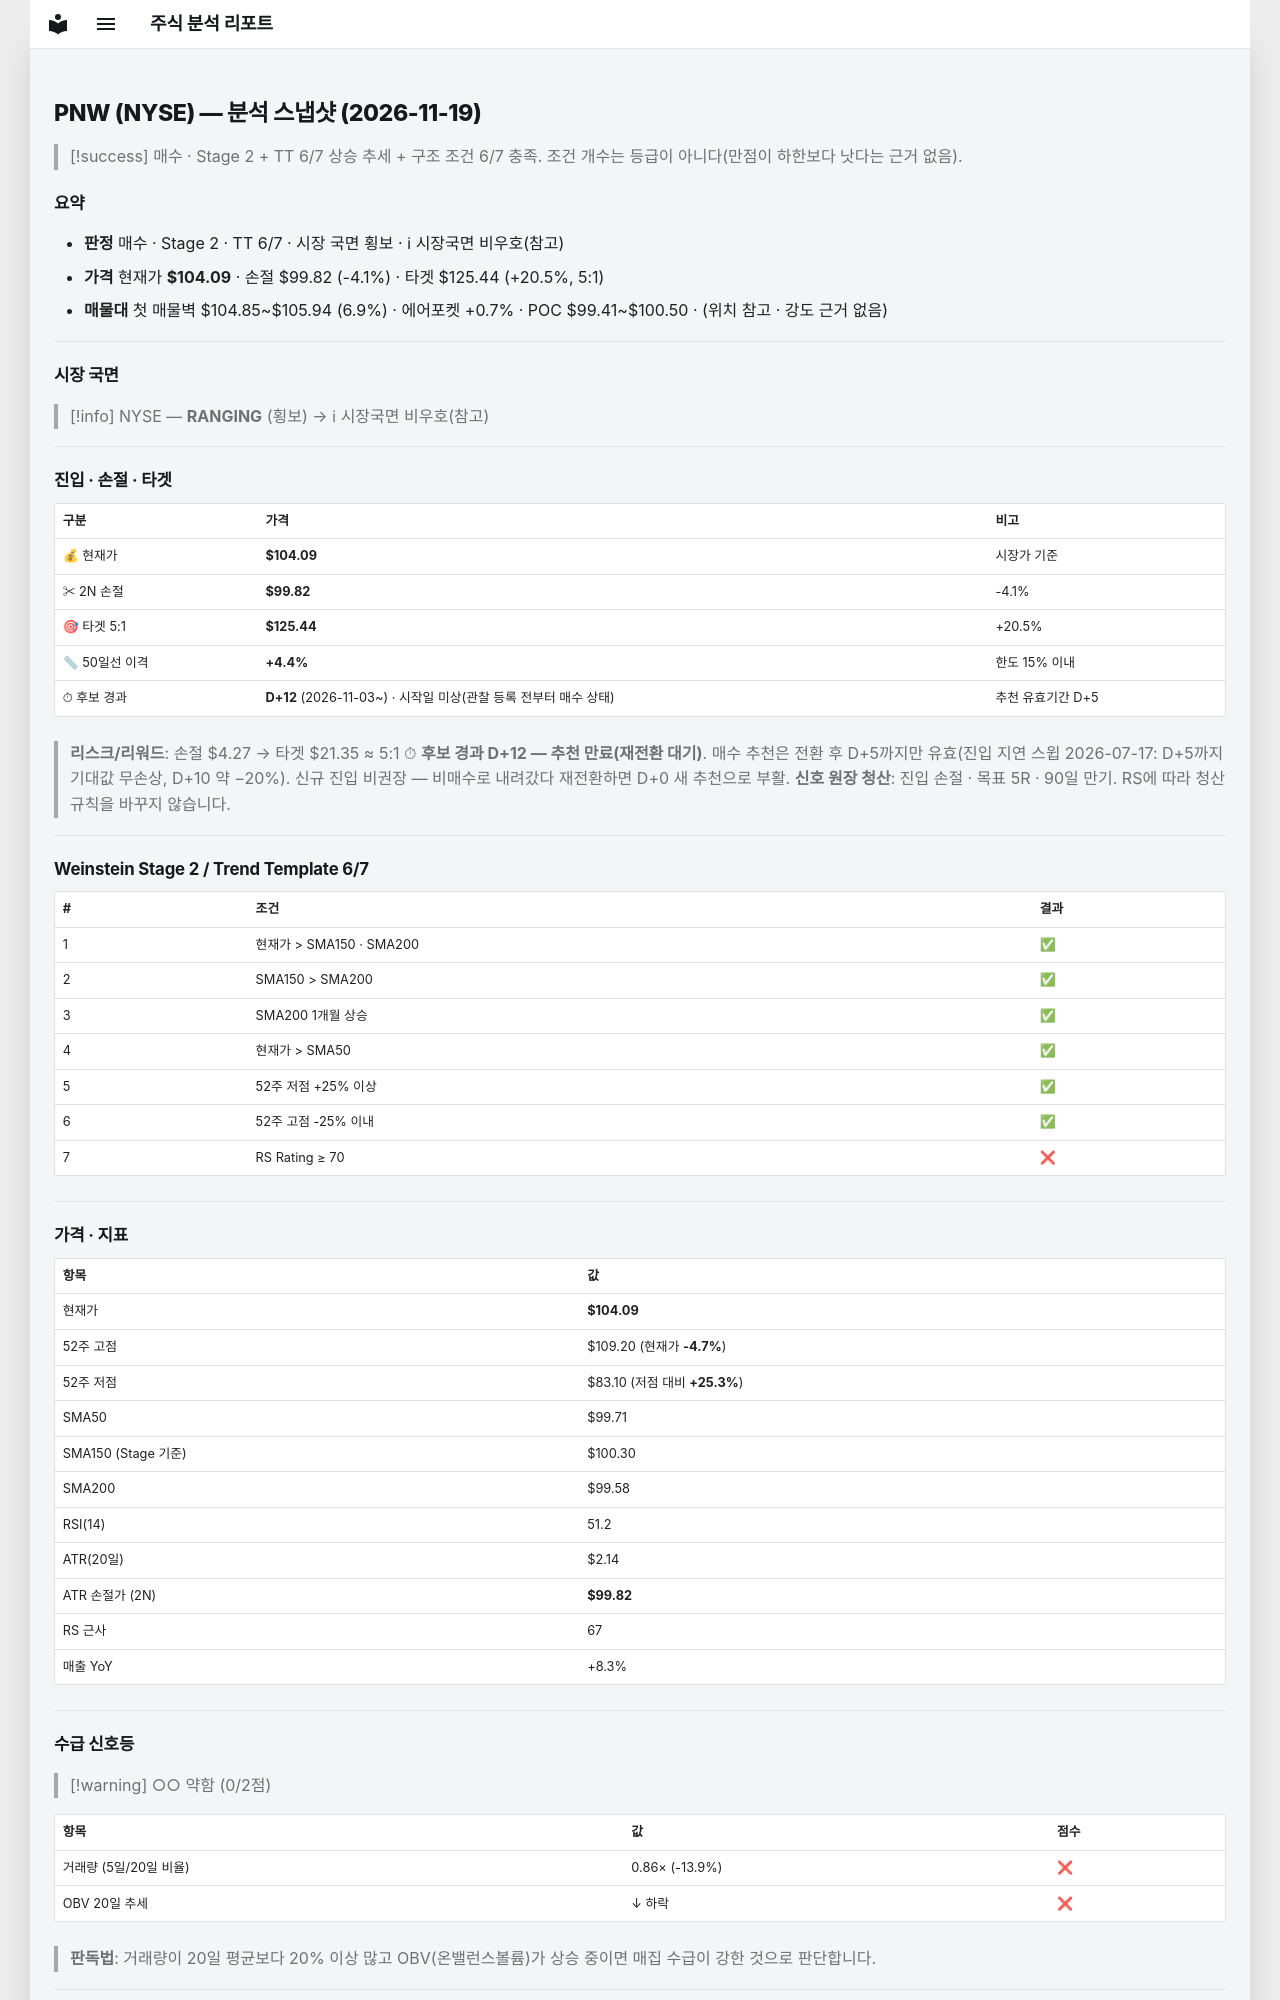

repository: soloandco/stock-reports · page: snapshots/PNW-2026-11-19/index.html · generator: mkdocs

---
type: analysis-snapshot
title: PNW 분석 스냅샷
ticker: PNW
market: NYSE
created: 2026-11-19
updated: 2026-11-19
bar-date: 2026-11-18
verdict: 매수관찰
real-rr: 1.20
sma50-gap-pct: 4.4
candidate-days: 12
candidate-since: 2026-11-03
candidate-start-unknown: true
weekly-position: 저항대아래
weekly-overhead-price: 109.20
weekly-overhead-pct: 4.9
stage: 2
trend-template-score: 6
tt-max: 7
ma-set: sma-50-150-200
price: 104.08999633789062
stop-price: 99.81997085327399
market-regime: RANGING
supply-demand-score: 0/2
supply-demand-label: 약함
status: tracking
tags:
  - stock-agent
  - watchlist
  - PNW
  - analysis
related:
  - "[[analysis-template]]"
---

# PNW (NYSE) — 분석 스냅샷 (2026-11-19)

> [!success] 매수 · Stage 2 + TT 6/7
> 상승 추세 + 구조 조건 6/7 충족. 조건 개수는 등급이 아니다(만점이 하한보다 낫다는 근거 없음).

## 요약

- **판정** 매수 · Stage 2 · TT 6/7 · 시장 국면 횡보 · ℹ 시장국면 비우호(참고)
- **가격** 현재가 **$104.09** · 손절 $99.82 (-4.1%) · 타겟 $125.44 (+20.5%, 5:1)
- **매물대** 첫 매물벽 $104.85~$105.94 (6.9%) · 에어포켓 +0.7% · POC $99.41~$100.50 · (위치 참고 · 강도 근거 없음)

---

## 시장 국면

> [!info] NYSE — **RANGING** (횡보) → ℹ 시장국면 비우호(참고)

---

## 진입 · 손절 · 타겟

| 구분 | 가격 | 비고 |
|------|------|------|
| 💰 현재가 | **$104.09** | 시장가 기준 |
| ✂ 2N 손절 | **$99.82** | -4.1% |
| 🎯 타겟 5:1 | **$125.44** | +20.5% |
| 📏 50일선 이격 | **+4.4%** | 한도 15% 이내 |
| ⏱ 후보 경과 | **D+12** (2026-11-03~) · 시작일 미상(관찰 등록 전부터 매수 상태) | 추천 유효기간 D+5 |

> **리스크/리워드**: 손절 $4.27 → 타겟 $21.35 ≈ 5:1
> ⏱ **후보 경과 D+12 — 추천 만료(재전환 대기)**. 매수 추천은 전환 후 D+5까지만 유효(진입 지연 스윕 2026-07-17: D+5까지 기대값 무손상, D+10 약 −20%). 신규 진입 비권장 — 비매수로 내려갔다 재전환하면 D+0 새 추천으로 부활.
> **신호 원장 청산**: 진입 손절 · 목표 5R · 90일 만기. RS에 따라 청산 규칙을 바꾸지 않습니다.

---

## Weinstein Stage 2 / Trend Template 6/7

| # | 조건 | 결과 |
|---|------|------|
| 1 | 현재가 > SMA150 · SMA200 | ✅ |
| 2 | SMA150 > SMA200 | ✅ |
| 3 | SMA200 1개월 상승 | ✅ |
| 4 | 현재가 > SMA50 | ✅ |
| 5 | 52주 저점 +25% 이상 | ✅ |
| 6 | 52주 고점 -25% 이내 | ✅ |
| 7 | RS Rating ≥ 70 | ❌ |

---

## 가격 · 지표

| 항목 | 값 |
|------|---|
| 현재가 | **$104.09** |
| 52주 고점 | $109.20 (현재가 **-4.7%**) |
| 52주 저점 | $83.10 (저점 대비 **+25.3%**) |
| SMA50 | $99.71 |
| SMA150 (Stage 기준) | $100.30 |
| SMA200 | $99.58 |
| RSI(14) | 51.2 |
| ATR(20일) | $2.14 |
| ATR 손절가 (2N) | **$99.82** |
| RS 근사 | 67 |
| 매출 YoY | +8.3% |

---
## 수급 신호등

> [!warning] ○○ 약함 (0/2점)

| 항목 | 값 | 점수 |
|------|------|------|
| 거래량 (5일/20일 비율) | 0.86× (-13.9%) | ❌ |
| OBV 20일 추세 | ↓ 하락 | ❌ |

> **판독법**: 거래량이 20일 평균보다 20% 이상 많고 OBV(온밸런스볼륨)가 상승 중이면 매집 수급이 강한 것으로 판단합니다.

---
